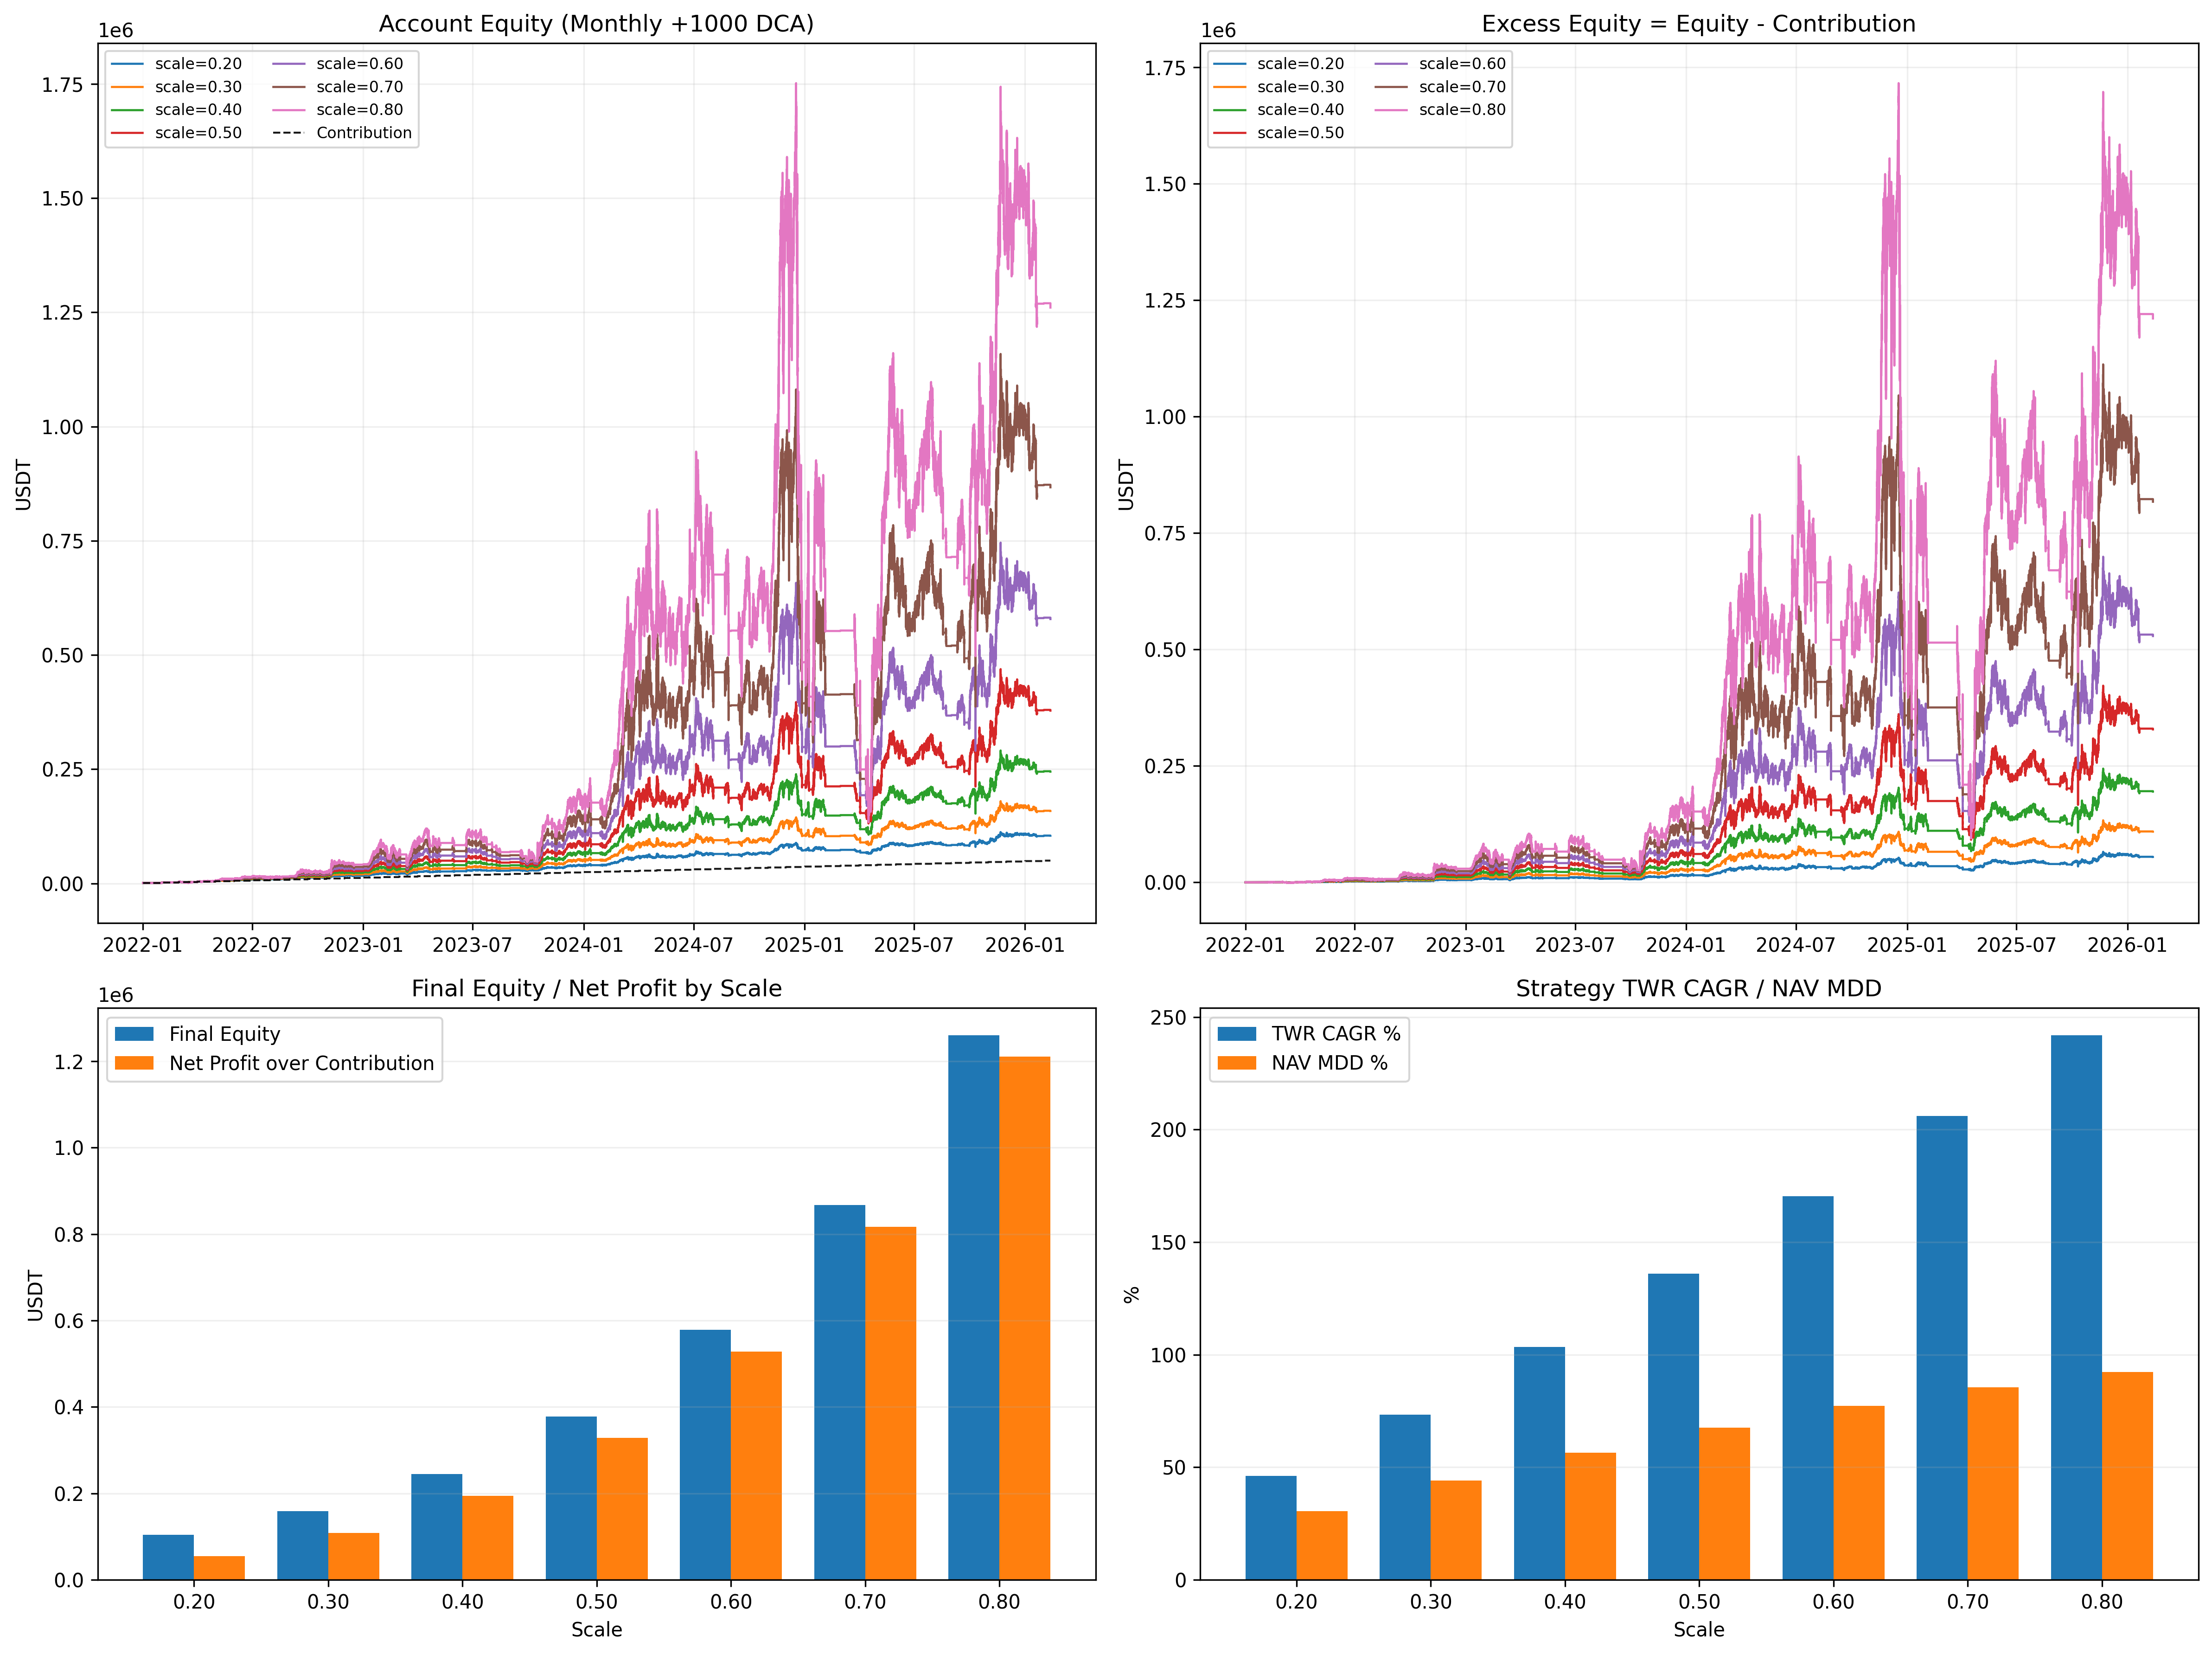

This chart was generated by the following Python code:
from __future__ import annotations

import importlib.util
import math
import sys
from dataclasses import dataclass
from pathlib import Path

import matplotlib.pyplot as plt
import numpy as np
import pandas as pd


BASE_002_PATH = Path("002_backtest_btcusdt.py")
BASE_04_PATH = Path("04_backtest_btcusdt_mode_compare.py")
BASE_08_PATH = Path("08_backtest_btcusdt_hysteresis_sweep.py")
BASE_08_CSV = Path("08_backtest_btcusdt_hysteresis_sweep.csv")

SCRIPT_FILE = Path("16_backtest_btcusdt_best_hyst_fixed5x_scale_monthly_dca.py")
PLOT_FILE = Path("16_backtest_btcusdt_best_hyst_fixed5x_scale_monthly_dca.png")
CSV_FILE = Path("16_backtest_btcusdt_best_hyst_fixed5x_scale_monthly_dca.csv")
MD_FILE = Path("16_backtest_btcusdt_best_hyst_fixed5x_scale_monthly_dca.md")

TARGET_SYMBOL = "BTCUSDT"
DEFAULT_BEST_HYST_BAND = 0.005
ENTRY_SCALES = [0.20, 0.30, 0.40, 0.50, 0.60, 0.70, 0.80]

# Updated per user request: add 1000 USDT every month.
DCA_AMOUNT = 1000.0
DCA_FREQUENCY = "monthly"
DCA_START_NEXT_MONTH = True


@dataclass
class ScaleResult:
    scale: float
    summary: dict
    equity: pd.DataFrame
    trades: pd.DataFrame
    deposits: pd.DataFrame


def load_module(alias: str, path: Path):
    if not path.exists():
        raise FileNotFoundError(f"Missing script: {path}")
    spec = importlib.util.spec_from_file_location(alias, path)
    if spec is None or spec.loader is None:
        raise RuntimeError(f"Cannot load module from: {path}")
    module = importlib.util.module_from_spec(spec)
    sys.modules[alias] = module
    spec.loader.exec_module(module)
    return module


def detect_best_hysteresis_band(path: Path, fallback: float = DEFAULT_BEST_HYST_BAND) -> float:
    if not path.exists():
        return fallback
    try:
        df = pd.read_csv(path)
    except Exception:
        return fallback
    if df.empty or "band" not in df.columns or "final_equity" not in df.columns:
        return fallback
    row = df.sort_values("final_equity", ascending=False).iloc[0]
    return float(row["band"])


def build_monthly_dca_class(base_module, helper_04, helper_08, best_band: float, dca_amount: float):
    BaseCls = helper_08.build_fixed5x_hyst_class(base_module, helper_04, best_band)

    class Fixed5xHystMonthlyDCA(BaseCls):
        def __init__(self, *args, **kwargs):
            super().__init__(*args, **kwargs)
            self.dca_amount = float(dca_amount)
            self.dca_total = 0.0
            self.deposit_events: list[dict] = []
            self._last_dca_month = None

        def _reset_dca(self):
            self.dca_total = 0.0
            self.deposit_events = []
            self._last_dca_month = None

        def _apply_monthly_dca(self, timestamp):
            ts = pd.Timestamp(timestamp)
            cur_month = (ts.year, ts.month)
            if self._last_dca_month is None:
                self._last_dca_month = cur_month
                return
            if cur_month == self._last_dca_month:
                return

            # Add DCA amount at the first minute observed in each new month.
            self.capital += self.dca_amount
            self.dca_total += self.dca_amount
            self.deposit_events.append({"timestamp": ts, "amount": self.dca_amount})
            self._last_dca_month = cur_month

        def run(self, df_1m: pd.DataFrame, df_4h: pd.DataFrame, backtest_start_date=None):
            self.capital = self.initial_capital
            self.current_position = None
            self.position_quantity = 0.0
            self.entry_count = 0
            self.skip_count = 0
            self.stop_loss = [0, 0]
            self.last_order_time = -10**9
            self.recent_trade = [0.0, None]
            self.cooldown_time = self.base_cooldown
            self.trades = []
            self.equity_curve = []
            self.current_trend = None
            self.bankrupt = False
            self._reset_hedge()
            self._reset_dca()

            out_1m = df_1m.copy()
            out_4h = df_4h.copy()

            if backtest_start_date is not None:
                out_1m = out_1m[out_1m.index >= pd.Timestamp(backtest_start_date)].copy()
            if len(out_1m) == 0:
                return

            out_1m["rsi"] = self.calculate_rsi(out_1m["close"], period=self.rsi_period)
            out_1m["adx"] = self.calculate_adx(out_1m, period=14)

            out_4h["ema200"] = out_4h["close"].ewm(span=200, adjust=False).mean().shift(1)
            out_4h["ema_touch"] = (out_4h["high"] >= out_4h["ema200"]) & (out_4h["low"] <= out_4h["ema200"])
            out_4h["trend_4h_hyst"] = self._compute_hysteresis_state(out_4h, self.hysteresis)
            out_4h["trend_4h_confirmed"] = out_4h["trend_4h_hyst"].shift(1)

            out_1m["timestamp_4h"] = out_1m.index.floor("4h")
            out_1m["is_new_4h_bucket"] = out_1m["timestamp_4h"] != out_1m["timestamp_4h"].shift(1)
            out_1m = out_1m.merge(
                out_4h[["ema200", "ema_touch", "trend_4h_confirmed"]],
                left_on="timestamp_4h",
                right_index=True,
                how="left",
            )
            out_1m.drop("timestamp_4h", axis=1, inplace=True)
            out_1m["ema200"] = out_1m["ema200"].ffill()
            out_1m["ema_touch"] = out_1m["ema_touch"].ffill().fillna(False)
            out_1m["trend"] = np.where(out_1m["close"] > out_1m["ema200"], "bullish", "bearish")

            for i in range(200, len(out_1m)):
                row = out_1m.iloc[i]
                timestamp = row.name
                price = row["close"]
                rsi = row["rsi"]
                adx = row["adx"]
                trend = row["trend"]
                ema_touch = row["ema_touch"]
                ema_val = row["ema200"]
                confirmed_trend_4h = row["trend_4h_confirmed"]
                is_new_4h_bucket = bool(row["is_new_4h_bucket"])

                if pd.isna(rsi) or pd.isna(adx) or pd.isna(ema_val):
                    continue

                # Monthly DCA applied before trade decisions.
                if DCA_START_NEXT_MONTH:
                    self._apply_monthly_dca(timestamp)
                else:
                    ts = pd.Timestamp(timestamp)
                    cur_month = (ts.year, ts.month)
                    if self._last_dca_month != cur_month:
                        self.capital += self.dca_amount
                        self.dca_total += self.dca_amount
                        self.deposit_events.append({"timestamp": ts, "amount": self.dca_amount})
                        self._last_dca_month = cur_month

                self._check_trend_change(trend, price, timestamp, ema_val)

                current_time = i
                time_since_last = current_time - self.last_order_time
                self._check_stop_loss(price, timestamp)
                self._manage_trend_hedge(confirmed_trend_4h, price, timestamp, is_new_4h_bucket)

                if (not ema_touch) and time_since_last >= self.cooldown_time:
                    if rsi <= self.rsi_oversold and trend == "bullish":
                        self._process_long_entry(price, timestamp, adx, current_time)

                self._check_take_profit(price, timestamp)
                self._record_equity(price, timestamp, ema_val)

            if self.current_position:
                last_price = out_1m["close"].iloc[-1]
                last_timestamp = out_1m.index[-1]
                self._close_position(last_price, last_timestamp, "Final Close")

            if self.hedge_position:
                last_price = out_1m["close"].iloc[-1]
                last_timestamp = out_1m.index[-1]
                self._close_hedge_short(last_price, last_timestamp, "Final Hedge Close")
                self._record_equity(last_price, last_timestamp, float(out_1m["ema200"].iloc[-1]))

    return Fixed5xHystMonthlyDCA


def _fmt(v, digits: int = 4) -> str:
    if v is None or (isinstance(v, float) and (math.isnan(v) or math.isinf(v))):
        return "N/A"
    return f"{v:.{digits}f}"


def _worst_month(series: pd.Series) -> str:
    if series.empty:
        return "N/A"
    idx = series.idxmin()
    return f"{idx.strftime('%Y-%m')} ({series.min():.4f}%)"


def _profit_factor(trades: pd.DataFrame) -> float:
    if trades.empty:
        return np.nan
    gross_profit = float(trades.loc[trades["pnl"] > 0, "pnl"].sum())
    gross_loss = float(trades.loc[trades["pnl"] < 0, "pnl"].sum())
    if gross_loss >= 0:
        return np.inf
    return gross_profit / abs(gross_loss)


def _build_contribution_series(eq: pd.DataFrame, initial_capital: float, deposits: pd.DataFrame) -> pd.Series:
    dep_map = {}
    if not deposits.empty:
        for _, row in deposits.iterrows():
            ts = pd.Timestamp(row["timestamp"])
            dep_map[ts] = dep_map.get(ts, 0.0) + float(row["amount"])

    total = float(initial_capital)
    values = []
    for ts in eq["timestamp"]:
        total += dep_map.get(pd.Timestamp(ts), 0.0)
        values.append(total)
    return pd.Series(values, index=eq.index, dtype=float)


def _calc_flow_adjusted_nav(eq: pd.DataFrame, deposits: pd.DataFrame) -> tuple[np.ndarray, pd.Series]:
    if eq.empty:
        return np.array([]), pd.Series(dtype=float)

    dep_map = {}
    if not deposits.empty:
        for _, row in deposits.iterrows():
            ts = pd.Timestamp(row["timestamp"])
            dep_map[ts] = dep_map.get(ts, 0.0) + float(row["amount"])

    returns = []
    nav = [1.0]
    for i in range(1, len(eq)):
        prev_equity = float(eq["equity"].iloc[i - 1])
        cur_equity = float(eq["equity"].iloc[i])
        ts = pd.Timestamp(eq["timestamp"].iloc[i])
        cf = dep_map.get(ts, 0.0)

        if prev_equity <= 0:
            r = -1.0
        else:
            r = (cur_equity - prev_equity - cf) / prev_equity
        returns.append(r)
        nav.append(nav[-1] * (1.0 + r))

    nav_series = pd.Series(nav, index=eq["timestamp"], dtype=float)
    return np.array(returns, dtype=float), nav_series


def _summarize_case(bt, initial_capital: float, scale: float) -> tuple[dict, pd.DataFrame, pd.DataFrame, pd.DataFrame]:
    eq = pd.DataFrame(bt.equity_curve)
    tr = pd.DataFrame(bt.trades)
    dep = pd.DataFrame(bt.deposit_events)

    if eq.empty:
        summary = {
            "entry_scale": scale,
            "final_equity": 0.0,
            "dca_count": 0,
            "dca_total": 0.0,
            "total_contribution": initial_capital,
            "net_profit_after_contribution": -initial_capital,
            "account_return_on_contribution_pct": -100.0,
            "strategy_twr_total_pct": np.nan,
            "strategy_twr_cagr_pct": np.nan,
            "account_max_drawdown_pct": np.nan,
            "strategy_nav_max_drawdown_pct": np.nan,
            "calmar_twr_nav": np.nan,
            "trades": 0,
            "long_trades": 0,
            "short_trades": 0,
            "win_rate_pct": 0.0,
            "profit_factor": np.nan,
            "avg_holding_hours": np.nan,
            "worst_month_account": "N/A",
            "worst_month_strategy_nav": "N/A",
        }
        return summary, eq, tr, dep

    eq["timestamp"] = pd.to_datetime(eq["timestamp"])
    eq = eq.sort_values("timestamp").reset_index(drop=True)

    if not dep.empty:
        dep["timestamp"] = pd.to_datetime(dep["timestamp"])
        dep = dep.sort_values("timestamp").reset_index(drop=True)
    else:
        dep = pd.DataFrame(columns=["timestamp", "amount"])

    eq["contribution"] = _build_contribution_series(eq, initial_capital, dep)
    eq["excess_equity"] = eq["equity"] - eq["contribution"]

    adj_returns, nav = _calc_flow_adjusted_nav(eq, dep)
    eq["strategy_nav"] = nav.values

    final_equity = float(eq["equity"].iloc[-1])
    dca_count = int(len(dep))
    dca_total = float(dep["amount"].sum()) if not dep.empty else 0.0
    total_contribution = float(initial_capital + dca_total)
    net_profit = final_equity - total_contribution
    account_return_on_contrib = (final_equity / total_contribution - 1.0) * 100.0 if total_contribution > 0 else np.nan

    twr_total = float(np.prod(1.0 + adj_returns) - 1.0) if len(adj_returns) else np.nan
    years = max((eq["timestamp"].iloc[-1] - eq["timestamp"].iloc[0]).days / 365.25, 1e-9)
    twr_cagr = (pow(1.0 + twr_total, 1.0 / years) - 1.0) if not np.isnan(twr_total) and twr_total > -1.0 else np.nan

    account_dd = (eq["equity"] / eq["equity"].cummax()) - 1.0
    account_mdd = float(-account_dd.min() * 100.0)
    nav_dd = (eq["strategy_nav"] / eq["strategy_nav"].cummax()) - 1.0
    nav_mdd = float(-nav_dd.min() * 100.0)
    calmar_twr_nav = (twr_cagr * 100.0) / nav_mdd if nav_mdd > 0 and not np.isnan(twr_cagr) else np.nan

    monthly_account = eq.set_index("timestamp")["equity"].resample("ME").last().dropna().pct_change().dropna() * 100.0
    monthly_nav = eq.set_index("timestamp")["strategy_nav"].resample("ME").last().dropna().pct_change().dropna() * 100.0

    if not tr.empty:
        tr = tr.copy()
        tr["entry_time"] = pd.to_datetime(tr["entry_time"])
        tr["exit_time"] = pd.to_datetime(tr["exit_time"])
        avg_holding_hours = float((tr["exit_time"] - tr["entry_time"]).dt.total_seconds().mean() / 3600.0)
    else:
        avg_holding_hours = np.nan

    summary = {
        "entry_scale": scale,
        "final_equity": final_equity,
        "dca_count": dca_count,
        "dca_total": dca_total,
        "total_contribution": total_contribution,
        "net_profit_after_contribution": net_profit,
        "account_return_on_contribution_pct": account_return_on_contrib,
        "strategy_twr_total_pct": twr_total * 100.0 if not np.isnan(twr_total) else np.nan,
        "strategy_twr_cagr_pct": twr_cagr * 100.0 if not np.isnan(twr_cagr) else np.nan,
        "account_max_drawdown_pct": account_mdd,
        "strategy_nav_max_drawdown_pct": nav_mdd,
        "calmar_twr_nav": calmar_twr_nav,
        "trades": int(len(tr)),
        "long_trades": int((tr["side"] == "LONG").sum()) if not tr.empty else 0,
        "short_trades": int((tr["side"] == "SHORT").sum()) if not tr.empty else 0,
        "win_rate_pct": float((tr["pnl"] > 0).mean() * 100.0) if not tr.empty else 0.0,
        "profit_factor": _profit_factor(tr),
        "avg_holding_hours": avg_holding_hours,
        "worst_month_account": _worst_month(monthly_account),
        "worst_month_strategy_nav": _worst_month(monthly_nav),
    }
    return summary, eq, tr, dep


def save_plot(results: list[ScaleResult]):
    colors = plt.get_cmap("tab10")
    scales = [f"{r.scale:.2f}" for r in results]

    fig = plt.figure(figsize=(16, 12))
    gs = fig.add_gridspec(2, 2, height_ratios=[2, 1.3])

    ax_eq = fig.add_subplot(gs[0, 0])
    ax_excess = fig.add_subplot(gs[0, 1])
    ax_final = fig.add_subplot(gs[1, 0])
    ax_twr = fig.add_subplot(gs[1, 1])

    ax_eq.set_title("Account Equity (Monthly +1000 DCA)")
    ax_eq.set_ylabel("USDT")
    ax_eq.grid(True, alpha=0.2)

    # Contribution line is common across scales by construction.
    contrib_ref = None

    ax_excess.set_title("Excess Equity = Equity - Contribution")
    ax_excess.set_ylabel("USDT")
    ax_excess.grid(True, alpha=0.2)

    for i, r in enumerate(results):
        if r.equity.empty:
            continue
        color = colors(i)
        label = f"scale={r.scale:.2f}"
        ax_eq.plot(r.equity["timestamp"], r.equity["equity"], label=label, color=color, linewidth=1.1)
        ax_excess.plot(r.equity["timestamp"], r.equity["excess_equity"], label=label, color=color, linewidth=1.1)
        if contrib_ref is None:
            contrib_ref = r.equity[["timestamp", "contribution"]].copy()

    if contrib_ref is not None:
        ax_eq.plot(
            contrib_ref["timestamp"],
            contrib_ref["contribution"],
            color="black",
            linewidth=1.0,
            linestyle="--",
            label="Contribution",
            alpha=0.9,
        )
    ax_eq.legend(loc="upper left", fontsize=8, ncol=2)
    ax_excess.legend(loc="upper left", fontsize=8, ncol=2)

    summary_df = pd.DataFrame([r.summary for r in results]).sort_values("entry_scale").reset_index(drop=True)
    ax_final.set_title("Final Equity / Net Profit by Scale")
    x = np.arange(len(summary_df))
    width = 0.38
    ax_final.bar(x - width / 2, summary_df["final_equity"], width=width, label="Final Equity")
    ax_final.bar(x + width / 2, summary_df["net_profit_after_contribution"], width=width, label="Net Profit over Contribution")
    ax_final.set_xticks(x)
    ax_final.set_xticklabels([f"{v:.2f}" for v in summary_df["entry_scale"]])
    ax_final.set_xlabel("Scale")
    ax_final.set_ylabel("USDT")
    ax_final.grid(True, axis="y", alpha=0.2)
    ax_final.legend(loc="upper left")

    ax_twr.set_title("Strategy TWR CAGR / NAV MDD")
    ax_twr.bar(x - width / 2, summary_df["strategy_twr_cagr_pct"], width=width, label="TWR CAGR %")
    ax_twr.bar(x + width / 2, summary_df["strategy_nav_max_drawdown_pct"], width=width, label="NAV MDD %")
    ax_twr.set_xticks(x)
    ax_twr.set_xticklabels([f"{v:.2f}" for v in summary_df["entry_scale"]])
    ax_twr.set_xlabel("Scale")
    ax_twr.set_ylabel("%")
    ax_twr.grid(True, axis="y", alpha=0.2)
    ax_twr.legend(loc="upper left")

    plt.tight_layout()
    plt.savefig(PLOT_FILE, dpi=300, bbox_inches="tight")
    plt.close()


def save_csv(results: list[ScaleResult]) -> pd.DataFrame:
    rows = [dict(r.summary) for r in results]
    df = pd.DataFrame(rows).sort_values("entry_scale").reset_index(drop=True)
    df.to_csv(CSV_FILE, index=False)
    return df


def save_md(results: list[ScaleResult], metrics_df: pd.DataFrame, best_band: float):
    by_final = metrics_df.sort_values("final_equity", ascending=False).iloc[0]
    by_net = metrics_df.sort_values("net_profit_after_contribution", ascending=False).iloc[0]
    by_twr = metrics_df.sort_values("strategy_twr_cagr_pct", ascending=False).iloc[0]
    by_mdd = metrics_df.sort_values("strategy_nav_max_drawdown_pct", ascending=True).iloc[0]

    lines: list[str] = []
    lines.append("# 16 BTCUSDT - Scale Sweep with Monthly 1000 USDT DCA")
    lines.append("")
    lines.append("## 1) Objective")
    lines.append("- Evaluate `15` strategy family under external cash flow scenario.")
    lines.append("- Base strategy: `08_best_hysteresis_fixed5x` on BTC.")
    lines.append("- Sweep `scale` and add fixed DCA cash inflow monthly.")
    lines.append("")
    lines.append("## 2) DCA Assumption")
    lines.append("- Updated by request: this report uses `monthly DCA`.")
    lines.append(f"- DCA amount: `{DCA_AMOUNT:.0f} USDT` each month (`frequency={DCA_FREQUENCY}`).")
    lines.append(f"- First-month DCA skipped: `{DCA_START_NEXT_MONTH}` (deposit starts from next month).")
    lines.append("")
    lines.append("## 3) Test Setup")
    lines.append(f"- Symbol: `{TARGET_SYMBOL}`")
    lines.append("- Data period: `2022-01-01` to `2026-02-12`")
    lines.append(f"- Hysteresis fixed to 08-best: `{best_band * 100:.2f}%`")
    lines.append("- TP fixed: `1.20%`")
    lines.append("- SL fixed: `3.00%`")
    lines.append(f"- Scale sweep: `{', '.join([f'{s:.2f}' for s in ENTRY_SCALES])}`")
    lines.append("")
    lines.append("## 4) Summary Table")
    lines.append("")
    lines.append("| Scale | Final Equity | Total Contribution | Net Profit | Account Return on Contribution % | TWR Total % | TWR CAGR % | NAV MDD % | Calmar(TWR/NAV) | Trades | Win Rate % | PF | Worst Month(Account) |")
    lines.append("|---|---:|---:|---:|---:|---:|---:|---:|---:|---:|---:|---:|---|")
    for _, r in metrics_df.iterrows():
        lines.append(
            f"| `{r['entry_scale']:.2f}` | {_fmt(r['final_equity'])} | {_fmt(r['total_contribution'])} | "
            f"{_fmt(r['net_profit_after_contribution'])} | {_fmt(r['account_return_on_contribution_pct'])} | "
            f"{_fmt(r['strategy_twr_total_pct'])} | {_fmt(r['strategy_twr_cagr_pct'])} | "
            f"{_fmt(r['strategy_nav_max_drawdown_pct'])} | {_fmt(r['calmar_twr_nav'])} | {int(r['trades'])} | "
            f"{_fmt(r['win_rate_pct'])} | {_fmt(r['profit_factor'])} | `{r['worst_month_account']}` |"
        )

    lines.append("")
    lines.append("## 5) Best by Objective")
    lines.append(f"- Highest Final Equity: `scale={by_final['entry_scale']:.2f}` (`{_fmt(by_final['final_equity'])} USDT`).")
    lines.append(f"- Highest Net Profit: `scale={by_net['entry_scale']:.2f}` (`{_fmt(by_net['net_profit_after_contribution'])} USDT`).")
    lines.append(f"- Highest Strategy TWR CAGR: `scale={by_twr['entry_scale']:.2f}` (`{_fmt(by_twr['strategy_twr_cagr_pct'])}%`).")
    lines.append(f"- Lowest Strategy NAV MDD: `scale={by_mdd['entry_scale']:.2f}` (`{_fmt(by_mdd['strategy_nav_max_drawdown_pct'])}%`).")
    lines.append("")
    lines.append("## 6) Interpretation")
    lines.append("- Since contribution schedule is identical across scales, scale comparison remains meaningful for net profit and risk.")
    lines.append("- Higher scale tends to increase final equity and net profit but also increases drawdown risk on strategy NAV.")
    lines.append("- `Account Return on Contribution` reflects investor-level outcome including cash inflows.")
    lines.append("- `TWR` and `NAV MDD` are flow-adjusted strategy metrics, useful for pure strategy quality.")
    lines.append("")
    lines.append("## 7) Output Files")
    lines.append(f"- script: `{SCRIPT_FILE}`")
    lines.append(f"- plot: `{PLOT_FILE}`")
    lines.append(f"- metrics: `{CSV_FILE}`")
    lines.append(f"- report: `{MD_FILE}`")

    MD_FILE.write_text("\n".join(lines), encoding="utf-8")


def run():
    base_module = load_module("m002_16m", BASE_002_PATH)
    helper_04 = load_module("m04_16m", BASE_04_PATH)
    helper_08 = load_module("m08_16m", BASE_08_PATH)

    best_band = detect_best_hysteresis_band(BASE_08_CSV, DEFAULT_BEST_HYST_BAND)
    base_module.SYMBOL = TARGET_SYMBOL

    df_1m, df_4h = base_module.load_data()
    df_1m = df_1m[(df_1m.index >= base_module.BACKTEST_START) & (df_1m.index <= base_module.BACKTEST_END)].copy()

    DCACls = build_monthly_dca_class(base_module, helper_04, helper_08, best_band=best_band, dca_amount=DCA_AMOUNT)

    results: list[ScaleResult] = []
    for i, scale in enumerate(ENTRY_SCALES, start=1):
        print(f"[{i}/{len(ENTRY_SCALES)}] run scale={scale:.2f}")
        bt = DCACls(
            symbol=base_module.SYMBOL,
            initial_capital=base_module.INITIAL_CAPITAL,
            commission=base_module.COMMISSION,
            entry_scale=scale,
        )
        helper_04.configure_baseline_params(bt)
        bt.run(df_1m, df_4h, backtest_start_date=base_module.BACKTEST_START)

        summary, eq, tr, dep = _summarize_case(bt, base_module.INITIAL_CAPITAL, scale=scale)
        results.append(ScaleResult(scale=scale, summary=summary, equity=eq, trades=tr, deposits=dep))

    metrics_df = save_csv(results)
    save_plot(results)
    save_md(results, metrics_df, best_band)

    show_cols = [
        "entry_scale",
        "final_equity",
        "total_contribution",
        "net_profit_after_contribution",
        "account_return_on_contribution_pct",
        "strategy_twr_cagr_pct",
        "strategy_nav_max_drawdown_pct",
        "calmar_twr_nav",
    ]
    print(f"best_hysteresis_band={best_band * 100:.2f}%")
    print(f"saved_plot={PLOT_FILE}")
    print(f"saved_metrics={CSV_FILE}")
    print(f"saved_report={MD_FILE}")
    print(metrics_df[show_cols].to_string(index=False))


if __name__ == "__main__":
    run()
